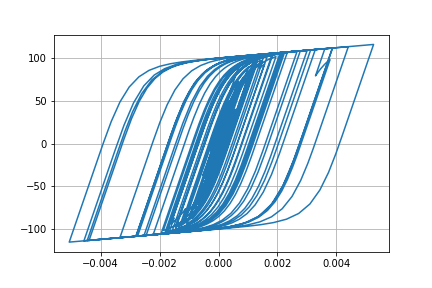

The file beside this chart, header and first rows:
Desplacment, Force
0.0, 0.0
1.3822680324803883e-06, 0.1382
4.283325224635154e-06, 0.4283
6.4557816074731195e-06, 0.6456
6.360675604532804e-06, 0.6361
3.61452491397403e-06, 0.3614
-1.1939301060533773e-06, -0.1194
-7.09858762130274e-06, -0.7099
-1.3568235529350732e-05, -1.357
-2.0639756718742297e-05, -2.064
-2.8626716813694397e-05, -2.862
-3.774205538360653e-05, -3.773
-4.7747626006448714e-05, -4.771
-5.774344122195589e-05, -5.768
-6.63252025159706e-05, -6.624
-7.252163725544498e-05, -7.241
-7.638190116552585e-05, -7.625
-7.887204853995706e-05, -7.872
-8.130190128295047e-05, -8.114
-8.47978027778112e-05, -8.461
-9.010795653915998e-05, -8.989
-9.702278954065598e-05, -9.675
-0.0001046, -10.42
-0.0001115, -11.11
-0.0001172, -11.67
-0.0001209, -12.04
-0.000122, -12.14
-0.0001197, -11.92
-0.0001136, -11.3
-0.0001036, -10.3
-9.034025408713271e-05, -8.979
-7.491289314379246e-05, -7.436
-5.808908917160967e-05, -5.754
-4.0743144549124534e-05, -4.019
-2.4021012974275126e-05, -2.347
-8.945404690055253e-06, -0.8395
3.672174961392445e-06, 0.4222
1.4024849923112807e-05, 1.457
2.3463215788335746e-05, 2.401
3.395314604106887e-05, 3.449
4.754033051670718e-05, 4.806
6.53548498175353e-05, 6.582
8.740436592340337e-05, 8.775
0.000113, 11.31
0.0001419, 14.16
0.0001732, 17.22
0.0002055, 20.34
0.0002361, 23.27
0.0002614, 25.66
0.0002791, 27.32
0.0002889, 28.23
0.0002925, 28.56
0.0002927, 28.58
0.0002916, 28.47
0.0002897, 28.28
0.0002873, 28.04
0.000285, 27.81
0.0002841, 27.72
0.0002861, 27.9
0.0002915, 28.41
... 2,941 more rows
